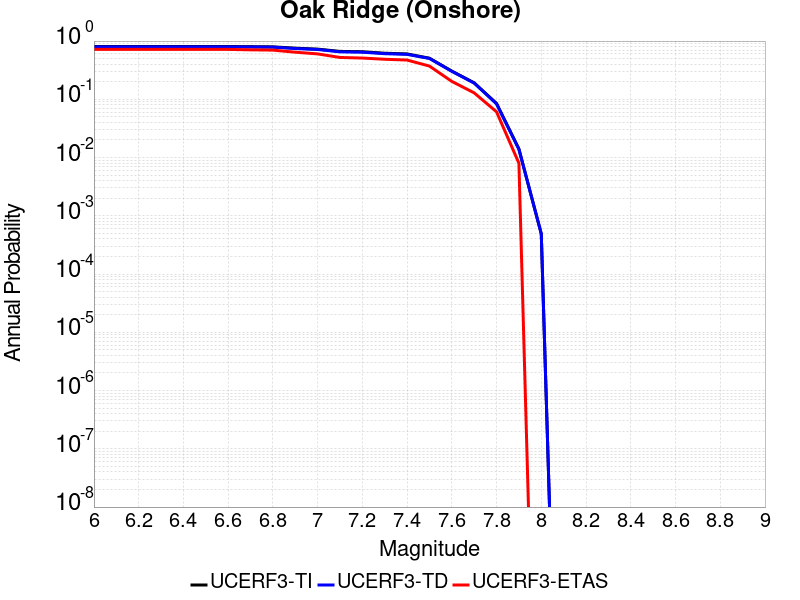

The file beside this chart, header and first rows:
Magnitude, UCERF3-TI Prob, UCERF3-TD Prob, UCERF3-ETAS Prob
6.0, 0.8072, 0.7963, 0.719
6.1, 0.8072, 0.7963, 0.719
6.2, 0.8072, 0.7963, 0.719
6.3, 0.8072, 0.7963, 0.719
6.4, 0.8072, 0.7963, 0.719
6.5, 0.8072, 0.7963, 0.719
6.6, 0.8072, 0.7963, 0.719
6.7, 0.8015, 0.7913, 0.707
6.8, 0.7958, 0.7859, 0.699
6.9, 0.7553, 0.7448, 0.644
7.0, 0.7272, 0.7168, 0.602
7.1, 0.6648, 0.6526, 0.523
7.2, 0.6558, 0.6437, 0.511
7.3, 0.6184, 0.6071, 0.487
7.4, 0.6015, 0.5913, 0.472
7.5, 0.508, 0.5025, 0.372
7.6, 0.3056, 0.3022, 0.203
7.7, 0.1919, 0.1897, 0.129
7.8, 0.085, 0.08343, 0.061
7.9, 0.0141, 0.01382, 0.008
8.0, 4.884941E-4, 4.911826E-4, 0.0
